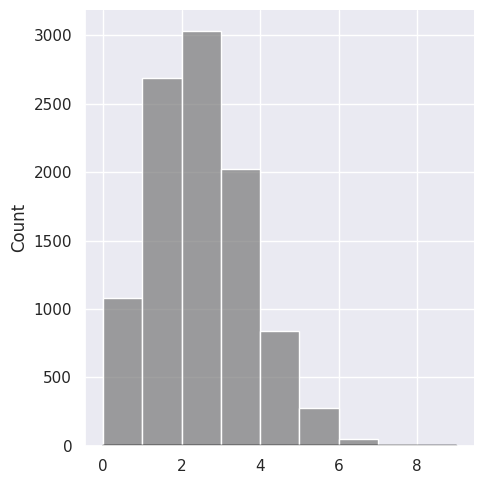
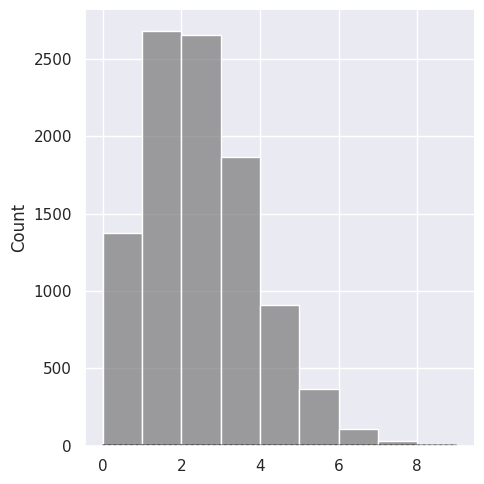

Write Python code to recreate these figures, in order.
# ***********************************************************************************************
# Title   : あたらしいPythonで学ぶ統計学の教科書
# Chapter : 6 一般化線形モデル
# Theme   : 1 様々な確率分布
# Date    : 2022/05/05
# Page    : P340 - P350
# URL     : https://logics-of-blue.com/python-stats-book-support/
# ***********************************************************************************************


# ＜概要＞
# - 一般化線形モデルは正規分布以外の確率分布を扱うことができる
#   --- それぞれの確率分布の特徴を理解しておく必要がある


# ＜準備＞
# 0 準備
# 1 二項分布
# 2 ポアソン分布
# 3 二項分布とポアソン分布の関係


# 0 準備 ---------------------------------------------------------------------------

# ライブラリ
import numpy as np
import pandas as pd
import scipy as sp
from scipy import stats

from matplotlib import pyplot as plt
import seaborn as sns


# プロット設定
sns.set()


# 1 二項分布 -----------------------------------------------------------------------

# ＜ポイント＞
# - 裏/表など2値しかとらないベルヌーイ試行に基づく確率分布を二項分布という
#   --- N回の独立した試行のうち成功確率がpで成功した回数(m)が従う離散型の確率分布


# 確率質量関数
# --- 成功確率が0.5の場合に2回の試行で1回成功する確率
sp.stats.binom.pmf(k = 1, n = 2, p = 0.5)

# 二項乱数
# --- N=10,p=0.5の二項分布に従う乱数
# --- 成功確率が0.2の場合に10回の試行で成功が出る回数
np.random.seed(1)
sp.stats.binom.rvs(n = 10, p = 0.2, size = 5)

# 二項分布
# --- N=10,p=0.2の二項分布
# --- オブジェクトのみ生成
binomial = sp.stats.binom(n = 10, p = 0.2)

# 二項乱数
np.random.seed(1)
rvs_binomial = binomial.rvs(size = 10000)

# 確率質量関数
m = np.arange(0,10,1)
pmf_binomial = binomial.pmf(k = m)

# 乱数のヒストグラムと確率質量関数を重ねる
sns.displot(rvs_binomial, bins = m, kde = False, color = 'gray')
plt.plot(m, pmf_binomial, color = 'black')
plt.show()


# 2 ポアソン分布 -------------------------------------------------------------

# ＜ポイント＞
# - 離散値しかとらないカウントデータの従う分布をポアソン分布という
#   --- ポアソン分布は強度(λ)のみでコントロールされる


# 確率質量関数
# --- k=強度(λ)
sp.stats.poisson.pmf(k = 2, mu = 5)

# ポアソン乱数
# --- λ=2のポアソン分布に従う乱数
np.random.seed(1)
sp.stats.poisson.rvs(mu = 2, size = 5)

# ポアソン分布
# --- λ=2のポアソン分布
poisson = sp.stats.poisson(mu = 2)

# 乱数
np.random.seed(1)
rvs_poisson = poisson.rvs(size = 10000)

# 確率質量関数
pmf_poisson = poisson.pmf(k = m)

# 乱数のヒストグラムと確率質量関数を重ねる
sns.displot(rvs_poisson, bins = m, kde = False, color = 'gray')
plt.plot(m, pmf_poisson, color = 'black')
plt.show()


# 3 二項分布とポアソン分布の関係 --------------------------------------------------

# ポアソン分布は二項分布から導き出すことができる
#   --- 成功確率pがとても小さい二項分布がポアソン分布
#   --- ポアソン分布は故障/交通事故などめったにない事象を扱う


# Nが大きくpが小さい二項分布
N = 100000000
p = 0.00000002
binomial_2 = sp.stats.binom(n = N, p = p)

# 確率質量関数
pmf_binomial_2 = binomial_2.pmf(k = m)

# 確率質量のグラフ
plt.plot(m, pmf_poisson, color = 'gray')
plt.plot(m, pmf_binomial_2, color = 'black', linestyle = 'dotted')
plt.show()
